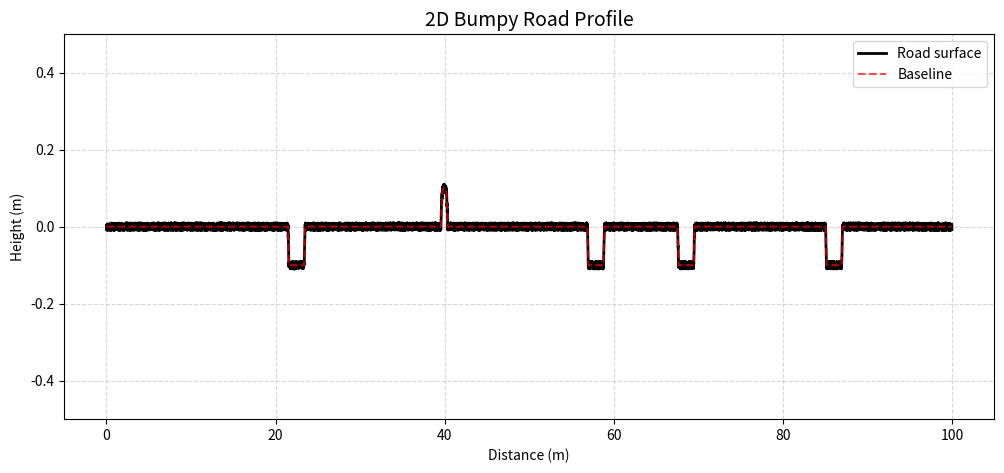

Python code for this plot:
import numpy as np
import matplotlib.pyplot as plt
import pandas as pd
import random

def generate_bumpy_road(length=100, resolution=0.01, incline=0,
                        bump_height=0.1, bump_width=0.8,
                        pothole_depth=0.1, pothole_width=2,
                        num_bumps=1, num_potholes=4, imperfection=0.01):
    """

    Parameters:
        length (float): Total length of the road (m)
        resolution (float): Distance step (m)
        incline (float): Slope of the road (rise/run)
        bump_height (float): Height of speed bumps (m)
        bump_width (float): Width of speed bumps (m)
        pothole_depth (float): Depth of potholes (m)
        pothole_width (float): Width of potholes (m)
        num_bumps (int): Number of speed bumps
        num_potholes (int): Number of potholes
        imperfection (float): Random road grain error (m)
    """

    # Generate base road profile
    x = np.arange(0, length, resolution)
    y = incline * x 

    # Randomly place bumps and potholes
    np.random.seed(42)  # for repeatability
    bump_positions = np.random.uniform(10, length - 10, num_bumps)
    pothole_positions = np.random.uniform(10, length - 10, num_potholes)

    # Add speed bumps (modeled as Gaussian curves)
    for pos in bump_positions:
        
        x_local = (x - pos) / (bump_width / 2)
        
        n = 4 
        y_bump = bump_height * (1 - x_local**n)  
        y_bump[x_local < -1] = 0
        y_bump[x_local > 1] = 0
        
        y += y_bump

    # Flat potholes
    for pos in pothole_positions:
        half_w = pothole_width / 2
        transition = half_w * 0.10  # 10% of width used to model smoothish dip

        # Flat section at the bottom of pothole
        inside = (x > pos - half_w + transition) & (x < pos + half_w - transition)
        y[inside] -= pothole_depth

        # Smooth transition edges as linear lines
        left_edge = (x >= pos - half_w) & (x < pos - half_w + transition)
        right_edge = (x > pos + half_w - transition) & (x <= pos + half_w)

        # Linear slope from 0 → pothole_depth
        y[left_edge] -= pothole_depth * ((x[left_edge] - (pos - half_w)) / transition)
        y[right_edge] -= pothole_depth * (1 - (x[right_edge] - (pos + half_w - transition)) / transition)

    # Add random imperfections
    bumpy_y = []
    for pos in range(len(y)):
        bumpy_y.append(random.uniform(y[pos] - imperfection, y[pos] + imperfection))

    # Create DataFrame with proper structure
    df = pd.DataFrame({'distance': x, 'height': bumpy_y})
    df.to_csv('bumpy_road_cords.csv', index=False)

    return df, x, y, bump_positions, pothole_positions


def plot_road(df, x_base, y_base, bump_positions, pothole_positions):
    plt.figure(figsize=(12, 5))
    

    
    # Plot bumpy road from dataframe
    plt.plot(df['distance'], df['height'], color='black', linewidth=2, label='Road surface')
    plt.title("2D Bumpy Road Profile", fontsize=14)
    plt.xlabel("Distance (m)")
    plt.ylabel("Height (m)")
    plt.grid(True, linestyle='--', alpha=0.5)#

    # Plot baseline (without imperfections)
    plt.plot(x_base, y_base, color='red', linewidth=1.5, alpha=0.7, label='Baseline', linestyle='--')

    plt.ylim(-0.5, 0.5)

    plt.legend()
    plt.show()


# Generate road and plot
df, x, y, bumps, potholes = generate_bumpy_road()
plot_road(df, x, y, bumps, potholes)
